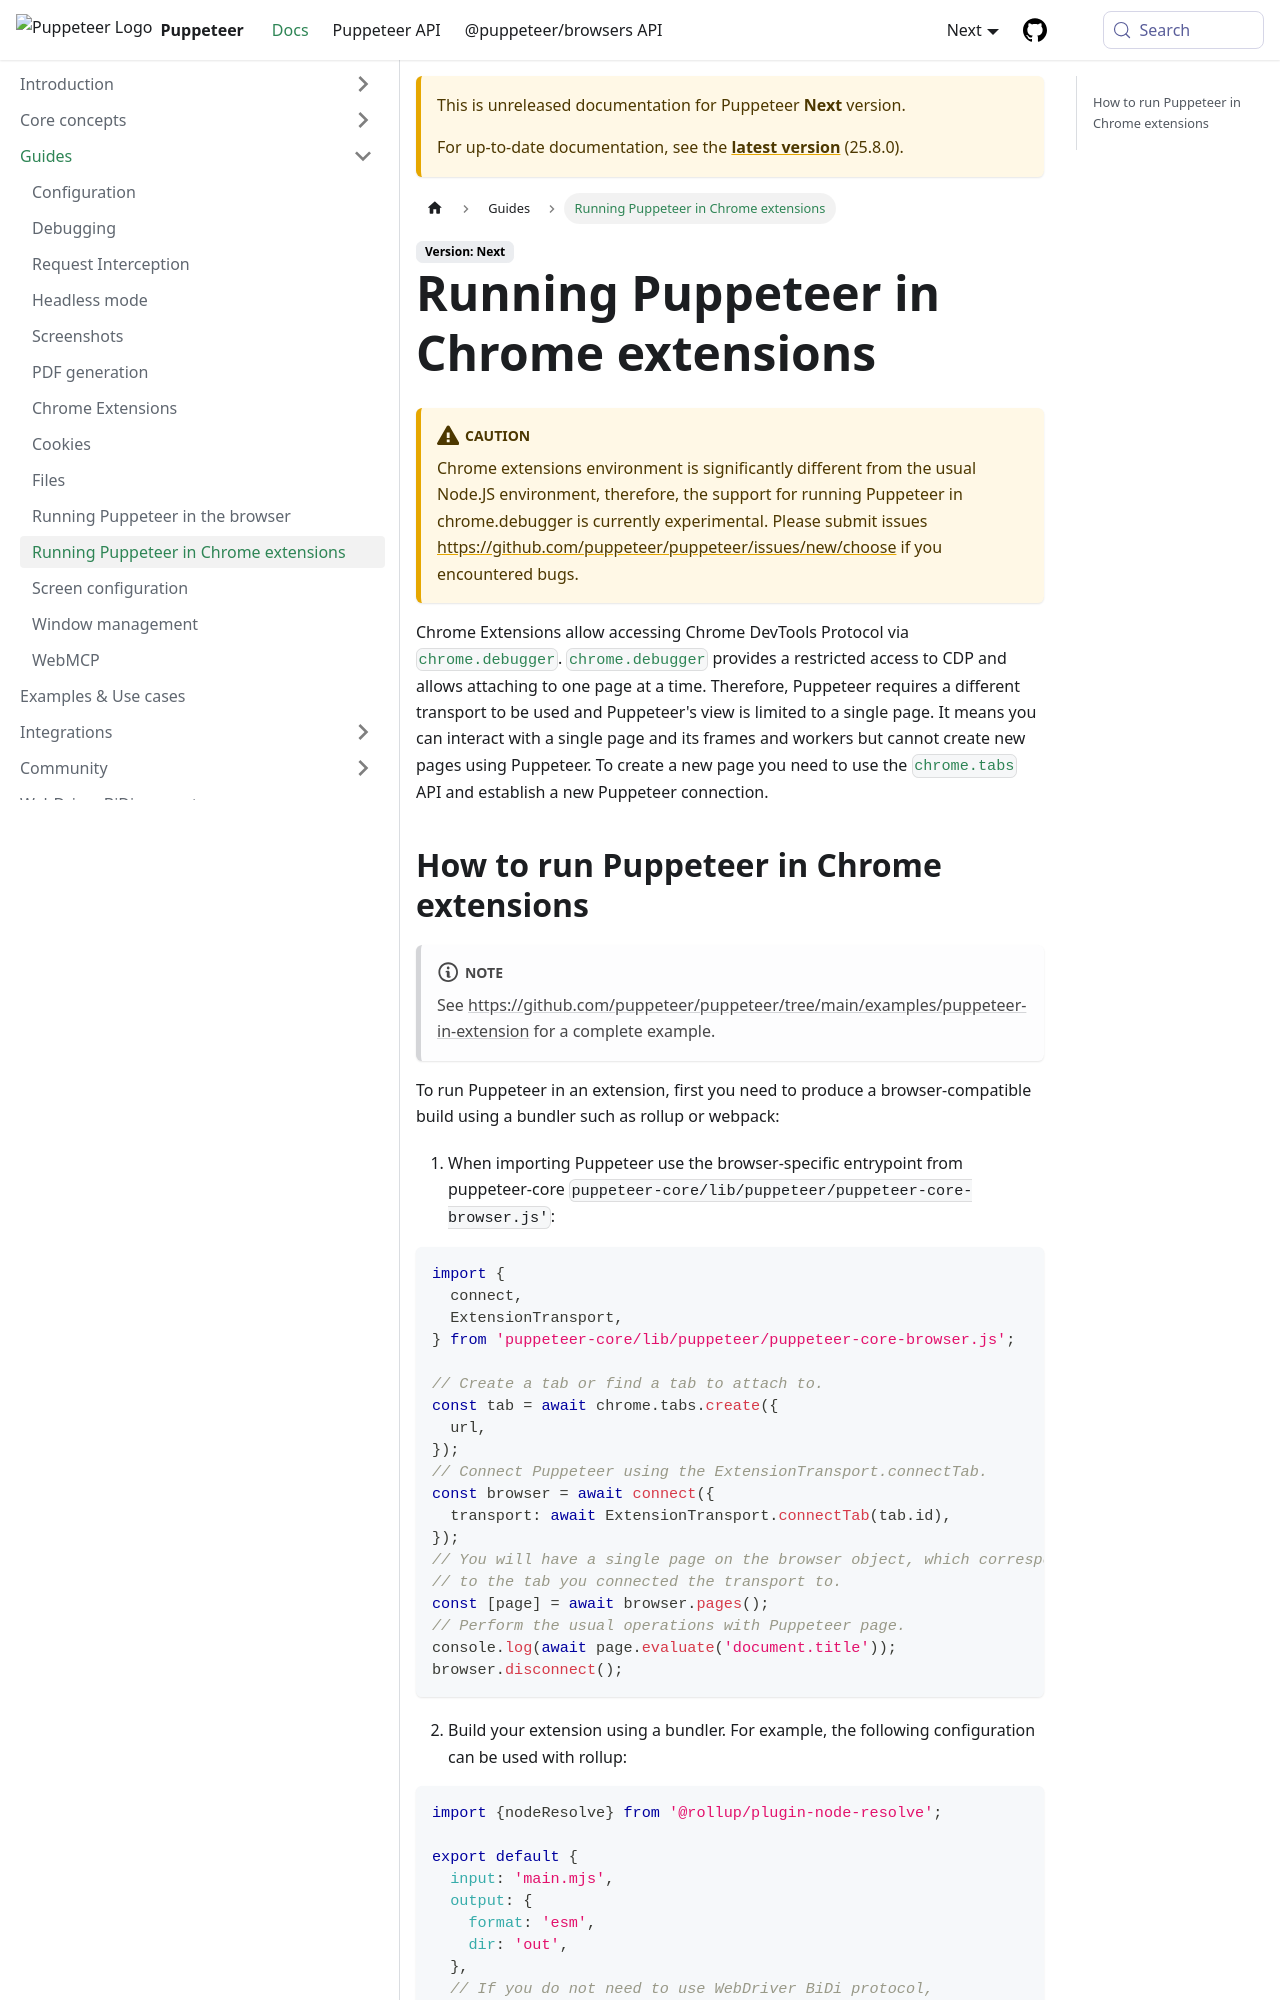

repository: fernandoesteban2408-ux/congenial-octo-doodle · page: next/guides/running-puppeteer-in-extensions.html · generator: docusaurus

# Running Puppeteer in Chrome extensions

:::caution

Chrome extensions environment is significantly different from the usual Node.JS environment, therefore, the support for running Puppeteer in chrome.debugger
is currently experimental. Please submit issues https://github.com/puppeteer/puppeteer/issues/new/choose if you encountered bugs.

:::

Chrome Extensions allow accessing Chrome DevTools Protocol via [`chrome.debugger`](https://developer.chrome.com/docs/extensions/reference/api/debugger).
[`chrome.debugger`](https://developer.chrome.com/docs/extensions/reference/api/debugger) provides a restricted access to CDP and allows attaching to one
page at a time. Therefore, Puppeteer requires a different transport to be used and Puppeteer's view is limited to a single page. It means you can
interact with a single page and its frames and workers but cannot create new pages using Puppeteer. To create a new page you need to use the
[`chrome.tabs`](https://developer.chrome.com/docs/extensions/reference/api/tabs) API and establish a new Puppeteer connection.
